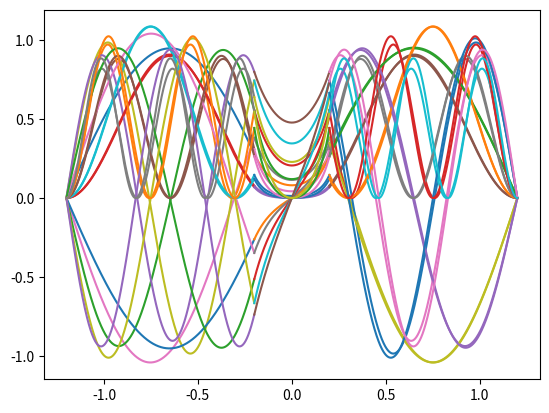

Reproduce this figure in Python.
#!/usr/bin/env python
# coding: utf-8

# # Efecto Túnel en la Caja

# ## Autoría
# 
# `````{tip}
# [redacted]
# `````

# Este problema es continuación de la partícula en la caja y nos permite ejemplificar el efecto túnel. Para ello, planteemos una caja de $-L$ a $L$, con potencial infinito afuera de la caja, pero esta vez hay un tope de potencial en el centro de la caja
# 
# <img src="images/caja1d-tope.png" alt="Figura de la caja 1D con tope" width="300"/>
# 
# $$
# V(x) = \left\{
#   \begin{array}{lll}
#   \infty      & \mathrm{si\ } x < -L & I \\
#   0      & \mathrm{si\ } -L \le x < -a & II\\
#   V & \mathrm{si\ } -a \le x \le a & III \\
#   0      & \mathrm{si\ } a < x \le L & IV\\
#   \infty     & \mathrm{si\ } x > L & V
#   \end{array}
#   \right.
# $$

# Es decir, el potencial vale infinito en las zonas I y V, cero en las zonas II y IV (de $-L$ a $-a$ y de $+a$ a $+L$) y vale $V$ en la zona III al centro de la caja (de $-a$ a $+a$).
# 
# Particularmente estudiaremos el caso en el que la partícula tiene una energía menor al tope de potencial, $E<V$.
# 
# ```{admonition} Para pensar
# :class: tip
# De manera clásica, la partícula no podría pasar del lado izquierdo (región II) al lado derecho (región IV) de la caja y viceversa porque no tiene suficiente energía para atravesar la región III. Por la misma razón, la probabilidad de encontrar a la partícula en la región III es cero. ¿Qué pasará cuánticamente?
# ```
# 
# La función de onda se obtiene resolviendo la ecuación de Schrödinger
# 
# $$
# \left( -\frac{\hbar^2}{2m}\frac{d^2}{dx^2}+V(x) \right) \psi(x) = E \psi(x)
# $$
# 
# Como se vio antes, la función de onda vale cero afuera de la caja. Por lo que se puede plantear la ecuación de Schrödinger por regiones.

# ```{admonition} Inserto matemático: Hamiltoniano por regiones
# :class: dropdown
# 
# Si analizamos la ecuación de Schrödiger por regiones se tiene los siguientes Hamiltonianos y sus respectivas funciones de onda solución:
# 
# | Región      | Hamiltoniano | Función de onda | Constantes |
# |:----------------:|:---------:|:--------:|:--------:|
# | II | $\left(-\frac{\hbar^2}{2m} \frac{d^2}{dx^2}\right) \psi_{II}(x) = E \psi_{II}(x)$ | $\psi_{II}(x) = A sin(k_1 x) + Bcos(k_1x)$ | $k_1^2 = \frac{2mE}{\hbar^2}$ |
# | III | $\left(-\frac{\hbar^2}{2m} \frac{d^2}{dx^2} + V \right) \psi_{III}(x)= E \psi_{III}(x)$ | $\psi_{III}(x) = C e^{k_2 x} + De^{-k_2x}$ | $k_2^2 = \frac{2m(V-E)}{\hbar^2}$ |
# | IV | $\left( -\frac{\hbar^2}{2m} \frac{d^2}{dx^2}\right) \psi_{IV}(x) = E \psi_{IV}(x)$ | $\psi_{IV}(x) = F sin(k_1 x) + G cos(k_1x)$ | $k_1^2 = \frac{2mE}{\hbar^2}$ |
# 
# Note que en la región I y V el potencial es infinito, por lo que $\psi_I = \psi_V = 0$.
# 
# ```

# **Importe las siguientes librerías**
# - numpy
# - pyplot de matplotlib
# - optimize de scipy
# - integrate de scipy

# In[1]:


# Importe librerías


# In[2]:


import numpy as np
from matplotlib import pyplot as plt
from scipy import optimize
from scipy import integrate


# **Establezca valores para las constantes** $\hbar$, $m$, $V$, $a$, $L$.

# In[3]:


# De valor a las constantes


# In[4]:


hbar = 1
m = 1.0
V = 50.0
a = 0.2
L = 1.2


# La función de onda y su derivada deben de ser continuas, por lo que podemos igualar la función de onda en el punto donde se unen las regiones, y obtener nuevas ecuaciones.
# 
# ```{admonition} Inserto matemático: Condiciones de Frontera
# :class: dropdown
# | Regiones | Condición | Ecuación |
# |:---: |:---: | :---:    |
# | I y II | $\psi_{II}(-L) = 0$ | $B = A tan(k_1 L)$ |
# | II y III | $\psi_{II}(-a) = \psi_{III}(-a)$ | $-A sin(k_1 a) + Bcos(k_1 a) = C e^{-k_2a} + D e^{k_2a}$ |
# |II y III | $\frac{d\psi_{II}}{dx}(-a) = \frac{d\psi_{III}}{dx}(-a)$ | $k_1(A cos(k_1 a) + Bsin(k_1 a)) = k_2 (C e^{-k_2a} - D e^{k_2a})$|
# | III y IV | $\psi_{III}(a) = \psi_{IV}(a)$ | $C e^{k_2a} + D e^{-k_2a} = F sin(k_1 a) + G cos(k_1 a)$|
# | IV y V | $\psi_{V}(L) = 0$ | $G = -F tan(k_1 L)$|
# ```
# 
# A partir de aquí podemos ayudarnos de la simetría del problema.

# ## Simetría Par

# Empezaremos asumiendo que lo que está del lado izquierdo respecto a $x=0$ tiene simetría par respecto a lo que está del lado derecho.
# 
# ```{admonition} Inserto matemático: Simetría par
# :class: dropdown
# 
# Al imponer la simetría en la región III
# 
# $$
# \begin{align}
# \psi_{III}(-x) &= \psi_{III}(x)\\
# C e^{-k_2 x} + De^{k_2x} &= C e^{k_2 x} + De^{-k_2x}\\
# \end{align}
# $$
# 
# La ecuación se cumple si $C = D$, por tanto
# 
# $$
# \psi_{III}(x) = C \left(e^{k_2 x} + e^{-k_2x} \right)
# $$
# 
# Si dividimos la ecuación de continuidad de la derivada entre la ecuación de continuidad de la función de onda entre las zonas II y III se obtiene
# 
# $$
# k_1\frac{A cos(k_1 a) + Bsin(k_1 a)}{-A sin(k_1 a) + Bcos(k_1 a)} = k_2 \frac{C e^{-k_2a} - D e^{k_2a}}{C e^{-k_2a} + D e^{k_2a}}
# $$
# 
# Sustituyendo la condición de simetría par ($C=D$) y la continuidad entre las zonas I y II ($B = A tan(k_1L)$)
# 
# $$
# k_1\frac{cos(k_1 a) + sin(k_1 a)tan(k_1 L)}{- sin(k_1 a) + cos(k_1 a)tan(k_1 L)} = - k_2 tanh(k_2a)
# $$
# 
# Simplificando
# 
# $$
# k_1\frac{1 + tan(k_1 a)tan(k_1 L)}{tan(k_1 a) - tan(k_1 L)} = k_2 tanh(k_2a)
# $$
# 
# Aplicamos la identidad trigonométrica $\frac{tan(\theta) - tan(\phi)}{1 + tan(\theta)tan(\phi)} = tan(\theta - \phi)$
# 
# $$
# \frac{k_1}{k_2} = tanh(k_2a) tan(k_1(a-L))
# $$
# 
# El siguiente paso es sustituir los valores de $k_1$ y $k_2$.
# ```
# 
# Las energías permitidas se obtienen al resolver la ecuación
# 
# $$
# \sqrt{\frac{E}{V-E}} = tanh \left(\sqrt{\frac{2m(V-E)}{\hbar^2}} a \right) tan \left(\sqrt{\frac{2mE}{\hbar^2}}(a-L) \right)
# $$
# 
# En esta ecuación no es trivial despear E, pero la igualdad sólo se cumplirá con la E correcta. Una forma más simple es elevar al cuadrado y pasar todo a la derecha, tal que definamos $f(E)$
# 
# $$
# f(E) = tanh^2 \left(\sqrt{\frac{2m(V-E)}{\hbar^2}} a \right) tan^2 \left(\sqrt{\frac{2mE}{\hbar^2}}(a-L) \right) - \frac{E}{V-E}
# $$
# 
# Cuando se tenga el $E$ correcto se cumplirá $f(E) = 0$, así que sólo tenemos que buscar los ceros (o raíces) de la función.
# 
# **Defina la función $f(E)$**

# In[5]:


# f(E)


# In[6]:


def f(E): 
    
    arg1 = np.sqrt(2*m*(V-E)/hbar**2)*a
    arg2 = np.sqrt(2*m*E/hbar**2)*(a-L)
    
    return np.tanh(arg1)**2*np.tan(arg2)**2 - E/(V-E)


# Para encontrar los valores de E que hacen que f(E) se vuelva cero, cree un conjunto de puntos de E con muchos puntos entre 0 y V, puede usar la instrucción
# ```
# E_dominio = np.linspace(0,V,10000)
# ```

# In[7]:


# E_dominio


# In[8]:


E_dominio = np.linspace(0,V,10000)


# **Para cada uno de estos puntos evalúe si f(E) es menos a $10^{-2}$**, si la condición se cumple el valor de E es un buen candidato para ser una raíz de f(E). Haga una lista con los valores de E que cumplieron el criterio, este será su `primer guess`.

# In[9]:


E_primerguess = []
for E_i in E_dominio:
    if (abs(f(E_i))<1e-2):
        E_primerguess.append(E_i)


# Python tiene funciones especiales para buscar raíces partiendo de cierto punto. La siguiente línea busca la raíz de f(E) más cercana a un punto E_i
# ```
# E = newton(f,x0=E_i)
# ```
# 
# Para cada valor de energía de su primer guess, utilice el método de Newton para encontrar la raíz más cercana y guárdela en una lista si la diferencia con la última raíz es mayor a 0.1. Este será su `segundo guess`.

# In[10]:


E_segundoguess = [0]
for E_i in E_primerguess:
    E = optimize.newton(f,x0=E_i)
    if (abs(E_segundoguess[-1] - E) > 0.1 ):
        E_segundoguess.append(E)


# Imprima su segundo guess

# In[11]:


# Impresión


# In[12]:


print(E_segundoguess)


# Defina funciones para
# 
# $$
# k_1 = \frac{2mE}{\hbar^2}
# $$
# 
# $$
# k_2 = \frac{2m(V-E)}{\hbar^2}
# $$

# In[13]:


# Defina funciones


# In[14]:


def k1(E): return np.sqrt(2*m*E/hbar**2)
def k2(E): return np.sqrt(2*m*(V-E)/hbar**2)


# Hasta aquí ya somos capaces de encontrar las energías permitidas. Falta normalizar la función de onda y graficarla.
# 
# ```{admonition} Inserto matemático: Análisis de las constantes $A$, $B$, $C$, $D$, $F$ y $G$
# :class: dropdown
# 
# Por la continuidad de la zona II y III, con $B=Atan(k_1 L)$ y $C=D$, se tiene
# 
# $$
# \begin{align}
# \psi_{I}(-a) &= \psi_{III}(-a)\\
# -A sin(k_1 a) + Bcos(k_1a) &= C e^{-k_2a} + De^{k_2a}\\
# A \left( -sin(k_1 a) + tan(k_1L)cos(k_1a) \right) &= C \left( e^{-k_2a} + e^{k_2a} \right) \\
# A &= C \left(\frac{e^{-k_2a} + e^{k_2a}}{-sin(k_1 a) + tan(k_1L)cos(k_1a)}\right)
# \end{align}
# $$
# 
# De la misma manera, la continuidad de la zona III y IV con $G=-F tan(k_1 L)$ y $C=D$ nos dice
# 
# $$
# \begin{align}
# \psi_{III}(a) &= \psi_{IV}(a)\\
# C e^{k_2a} + De^{-k_2a} &= F sin(k_1 a) + Gcos(k_1a)\\
# C \left( e^{k_2a} + e^{-k_2a} \right) &= F \left( sin(k_1 a) - tan(k_1L) cos(k_1a) \right)\\
# F &= C \left(\frac{ e^{k_2a} + e^{-k_2a} }{sin(k_1 a) - tan(k_1L) cos(k_1a)}\right)
# \end{align}
# $$
# 
# En este punto tenemos las siguientes relaciones entre los coeficientes
# 
# | Coeficientes Relacionados | Relación |
# |:---: |:---: | 
# | $A$ y $B$ | $B = A tan(k_1 L)$ |
# | $A$ y $C$ | $A = C \left(\frac{e^{k_2a} + e^{-k_2a}}{-sin(k_1 a) + tan(k_1L)cos(k_1a)}\right)$ |
# | $C$ y $D$ | $C = D$|
# | $F$ y $G$ | $G = -F tan(k_1 L)$ |
# | $F$ y $C$ | $F = C \left(\frac{ e^{k_2a} + e^{-k_2a} }{sin(k_1 a) - tan(k_1L) cos(k_1a)}\right)$|
# 
# Note que es posible poner todo en función de $C$. Además note que $A = -F$ y $B = G$. El valor de $C$ debe ser aquel que haga que la función de onda este normalizada. Aunque es posible obtener una función analítica, aquí tomaremos un camino numérico.
# ```
# 
# Defina funciones para
# 
# $$
# \psi_{II}(x) = \frac{e^{-k_2a}+e^{k_2a}}{-sin(k_1a)+tan(k_1L)cos(k_1a)} sin(k_1x)+tan(k_1L)cos(k_1x)
# $$
# 
# $$
# \psi_{III}(x) = e^{k_2x}+e^{-k_2x}
# $$
# 
# $$
# \psi_{IV}(x) = \frac{e^{k_2a}+e^{-k_2a}}{sin(k_1a)-tan(k_1L)cos(k_1a)}(sin(k_1x)-tan(k_1L)cos(k_1x))
# $$

# In[15]:


# Defina funciones


# In[16]:


def psi_II(x): return (np.exp(-k2(E)*a)+np.exp(k2(E)*a))/(-np.sin(k1(E)*a)+np.tan(k1(E)*L)*np.cos(k1(E)*a))*(np.sin(k1(E)*x)+np.tan(k1(E)*L)*np.cos(k1(E)*x))
def psi_III(x): return np.exp(k2(E)*x)+np.exp(-k2(E)*x)
def psi_IV(x): return (np.exp(k2(E)*a)+np.exp(-k2(E)*a))/(np.sin(k1(E)*a)-np.tan(k1(E)*L)*np.cos(k1(E)*a))*(np.sin(k1(E)*x)-np.tan(k1(E)*L)*np.cos(k1(E)*x))


# Cree tres dominios de 1000 puntos para la función de onda, tal que
# 
# $$
# x_{II} \in [-L,-a]
# $$
# 
# $$
# x_{III} \in [-a,a]
# $$
# 
# $$
# x_{IV} \in [a,L]
# $$

# In[17]:


# x_II, x_III y x_IV


# In[18]:


x_II = np.linspace(-L,-a,10000)
x_III = np.linspace(-a,a,10000)
x_IV = np.linspace(a,L,10000)


# Utilice las energías del segundo guess para graficar las funciones de onda. Recuerde respetar la normalización.

# In[19]:


for E in E_segundoguess:
    if(E>0):
        norm2 = 0.0
        
        norm2 = norm2 + integrate.quad(lambda x: psi_II(x)*psi_II(x), -L, -a)[0]
        norm2 = norm2 + integrate.quad(lambda x: psi_III(x)*psi_III(x), -a, a)[0]
        norm2 = norm2 + integrate.quad(lambda x: psi_IV(x)*psi_IV(x), a, L)[0]
                
        plt.plot(x_II,psi_II(x_II)/np.sqrt(norm2))
        plt.plot(x_III,psi_III(x_III)/np.sqrt(norm2))
        plt.plot(x_IV,psi_IV(x_IV)/np.sqrt(norm2)) 
        
        prob = integrate.quad(lambda x: psi_III(x)*psi_III(x), -a, a)[0]/norm2
        print("E: " + str(E) + " Probabilidad de [-a,a]: " + str(prob))
        
        plt.plot(x_II,psi_II(x_II)*psi_II(x_II)/norm2)
        plt.plot(x_III,psi_III(x_III)*psi_III(x_III)/norm2)
        plt.plot(x_IV,psi_IV(x_IV)*psi_IV(x_IV)/norm2)

        plt.show()
    else:
        print("Zero")


# ## Simetría impar
# 
# Empezaremos asumiendo que lo que esta del lado izquierdo de $x=0$ tiene simetría impar respecto a lo que está del lado derecho.
# 
# ```{admonition} Inserto matemático: Simetría impar
# :class: dropdown
# 
# Al imponer la simetría en la región III
# 
# $$
# \begin{align}
# \psi_{III}(-x) &= -\psi_{III}(x)\\
# C e^{-k_2 x} + De^{k_2x} &= -C e^{k_2 x} - De^{-k_2x}\\
# \end{align}
# $$
# 
# La ecuación se cumple si $C = -D$, por tanto
# 
# $$
# \psi_{III}(x) = C \left(e^{k_2 x} - e^{-k_2x} \right)
# $$
# 
# Si dividimos la ecuación de continuidad de la derivada entre la ecuación de continuidad de la función de onda entre las zonas II y III se obtiene
# 
# $$
# k_1\frac{A cos(k_1 a) + Bsin(k_1 a)}{-A sin(k_1 a) + Bcos(k_1 a)} = k_2 \frac{C e^{-k_2a} - D e^{k_2a}}{C e^{-k_2a} + D e^{k_2a}}
# $$
# 
# Sustituyendo la condición de simetría par ($C=-D$) y la continuidad entre las zonas I y II ($B = A tan(k_1L)$)
# 
# $$
# k_1\frac{cos(k_1 a) + sin(k_1 a)tan(k_1 L)}{- sin(k_1 a) + cos(k_1 a)tan(k_1 L)} = - k_2 tanh^{-1}(k_2a)
# $$
# 
# Simplificando
# 
# $$
# k_1\frac{1 + tan(k_1 a)tan(k_1 L)}{tan(k_1 a) - tan(k_1 L)} = k_2 tanh^{-1}(k_2a)
# $$
# 
# Aplicamos la identidad trigonométrica $\frac{tan(\theta) - tan(\phi)}{1 + tan(\theta)tan(\phi)} = tan(\theta - \phi)$
# 
# $$
# \frac{k_1}{k_2} = tanh^{-1}(k_2a) tan(k_1(a-L))
# $$
# 
# El siguiente paso es sustituir los valores de $k_1$ y $k_2$.
# ```
# 
# 
# Al considerar esta condición en las ecuaciones de continuidad, se obtiene la siguiente ecuación
# 
# $$
# tanh^{-1} \left(\sqrt{\frac{2m(V-E)}{\hbar^2}} a \right) tan \left(\sqrt{\frac{2mE}{\hbar^2}}(a-L) \right) = \sqrt{\frac{E}{V-E}}
# $$
# 
# En esta ecuación no es trivial despear E, pero la igualdad solo se cumplirá con la E correcta. Una forma más simple es elevar al cuadrado y pasar todo a la derecha, tal que definamos $f(E)$
# 
# $$
# f(E) = \left( tanh^{-1} \left(\sqrt{\frac{2m(V-E)}{\hbar^2}} a \right) \right)^2 tan^2 \left(\sqrt{\frac{2mE}{\hbar^2}}(a-L) \right) - \frac{E}{V-E}
# $$
# 
# Cuando se tenga el $E$ correcto se cumplirá $f(E) = 0$, así que solo tenemos que buscar los ceros (o raíces) de la función.
# 
# **Defina la función $f(E)$**

# In[20]:


def f(E): 
    arg1 = np.sqrt(2*m*(V-E)/hbar**2)*a
    arg2 = np.sqrt(2*m*(E)/hbar**2)*(a-L)
    
    return (1/np.tanh(arg1))**2*np.tan(arg2)**2 - E/(V-E)


# Obtenga su guess de valores de energía
# 
# ```{tip}
# - Genere un conjunto de 1000 puntos de E de 0 a V
# - Seleccione aquellos para los que f(E) es menor que $10^{-2}$
# - Utilice el método de Newton para obtener valores únicos de energía
# ```

# In[21]:


E_dominio = np.linspace(0,V,10000)

E_primerguess = []
for E in E_dominio:
    if (abs(f(E))<1e-2):
        E_primerguess.append(E)
    
E_segundoguess = [0]
for E in E_primerguess:
    E_i = optimize.newton(f,x0=E)
    if (abs(E_segundoguess[-1] - E_i) > 0.1 ):
        E_segundoguess.append(E_i)


# Hasta aquí ya somos capaces de encontrar las energías permitidas. Falta normalizar la función de onda y graficarla.
# 
# ```{admonition} Inserto matemático: Análisis de las constantes $A$, $B$, $C$, $D$, $F$ y $G$
# :class: dropdown
# 
# Por la continuidad de la zona II y III, con $B=Atan(k_1 L)$ y $C=-D$, se tiene
# 
# $$
# \begin{align}
# \psi_{I}(-a) &= \psi_{III}(-a)\\
# -A sin(k_1 a) + Bcos(k_1a) &= C e^{-k_2a} + De^{k_2a}\\
# A \left( -sin(k_1 a) + tan(k_1L)cos(k_1a) \right) &= C \left( e^{-k_2a} - e^{k_2a} \right) \\
# A &= C \left(\frac{e^{-k_2a} - e^{k_2a}}{-sin(k_1 a) + tan(k_1L)cos(k_1a)}\right)
# \end{align}
# $$
# 
# De la misma manera, la continuidad de la zona III y IV con $G=-F tan(k_1 L)$ y $C=-D$ nos dice
# 
# $$
# \begin{align}
# \psi_{III}(a) &= \psi_{IV}(a)\\
# C e^{k_2a} + De^{-k_2a} &= F sin(k_1 a) + Gcos(k_1a)\\
# C \left( e^{k_2a} - e^{-k_2a} \right) &= F \left( sin(k_1 a) - tan(k_1L) cos(k_1a) \right)\\
# F &= C \left(\frac{ e^{k_2a} - e^{-k_2a} }{sin(k_1 a) - tan(k_1L) cos(k_1a)}\right)
# \end{align}
# $$
# 
# En este punto tenemos las siguientes relaciones entre los coeficientes
# 
# | Coeficientes Relacionados | Relación |
# |:---: |:---: | 
# | $A$ y $B$ | $B = A tan(k_1 L)$ |
# | $A$ y $C$ | $A = C \left(\frac{e^{k_2a} - e^{-k_2a}}{-sin(k_1 a) + tan(k_1L)cos(k_1a)}\right)$ |
# | $C$ y $D$ | $C = - D$|
# | $F$ y $G$ | $G = -F tan(k_1 L)$ |
# | $F$ y $C$ | $F = C \left(\frac{ e^{k_2a} - e^{-k_2a} }{sin(k_1 a) - tan(k_1L) cos(k_1a)}\right)$|
# 
# Note que es posible poner todo en función de $C$. Además note que $A = E$ y $B = -F$. El valor de $C$ debe ser aquel que haga que la función de onda este normalizada. Aunque es posible obtener una función analítica, aquí tomaremos un camino numérico.
# ```
# 
# Defina funciones para:
# 
# $$
# \psi_{II}(x) = \frac{e^{-k_2a}-e^{k_2a}}{-sin(k_1a)+tan(k_1L)cos(k_1a)}(sin(k_1x)+tan(k_1L)np.cos(k_1x))
# $$
# 
# $$
# \psi_{III}(x) = e^{k_2x}-e^{-k_2x}
# $$
# 
# $$
# \psi_{IV}(x) = \frac{e^{k_2a}-e^{-k_2a}}{sin(k_1a)-tan(k_1L)cos(k_1a)}(sin(k_1x)-tan(k_1L)cos(k_1x))
# $$

# In[22]:


# Funciones


# In[23]:


def psi_II(x): return (np.exp(-k2(E)*a)-np.exp(k2(E)*a))/(-np.sin(k1(E)*a)+np.tan(k1(E)*L)*np.cos(k1(E)*a))*(np.sin(k1(E)*x)+np.tan(k1(E)*L)*np.cos(k1(E)*x))
def psi_III(x): return np.exp(k2(E)*x)-np.exp(-k2(E)*x)
def psi_IV(x): return (np.exp(k2(E)*a)-np.exp(-k2(E)*a))/(np.sin(k1(E)*a)-np.tan(k1(E)*L)*np.cos(k1(E)*a))*(np.sin(k1(E)*x)-np.tan(k1(E)*L)*np.cos(k1(E)*x))


# Realice las gráficas de la función de onda

# In[24]:


# Gráficas


# In[25]:


for E in E_segundoguess:
    if(E>0):
        norm = 0.0
        
        norm = norm + integrate.quad(lambda x: psi_II(x)*psi_II(x), -L, -a)[0]
        norm = norm + integrate.quad(lambda x: psi_III(x)*psi_III(x), -a, a)[0]
        norm = norm + integrate.quad(lambda x: psi_IV(x)*psi_IV(x), a, L)[0]
                
        plt.plot(x_II,psi_II(x_II)/np.sqrt(norm))
        plt.plot(x_III,psi_III(x_III)/np.sqrt(norm))
        plt.plot(x_IV,psi_IV(x_IV)/np.sqrt(norm)) 
        
        prob = integrate.quad(lambda x: psi_II(x)*psi_II(x), -a, a)[0]/norm
        print("E: " + str(E) + " Probabilidad de [-a,a]: " + str(prob))
        
        plt.plot(x_II,psi_II(x_II)*psi_II(x_II)/norm)
        plt.plot(x_III,psi_III(x_III)*psi_III(x_III)/norm)
        plt.plot(x_IV,psi_IV(x_IV)*psi_IV(x_IV)/norm)

        plt.show()
    else:
        print("Zero")


# ```{admonition} Pregunta
# :class: warning
# 
# Con base en lo visto, responda con verdadero o falso respecto al sistema cuántico.
# 
# 1. Si la partícula tiene energía menor que V, la probabilidad de encontrarla en el intervalo [-a,a]. (Cierto/Falso)
# 2. Si la partícula tiene energía menor que V, es imposible que pase de un lado al otro lado de la caja. (Cierto/Falso)  
# ```
